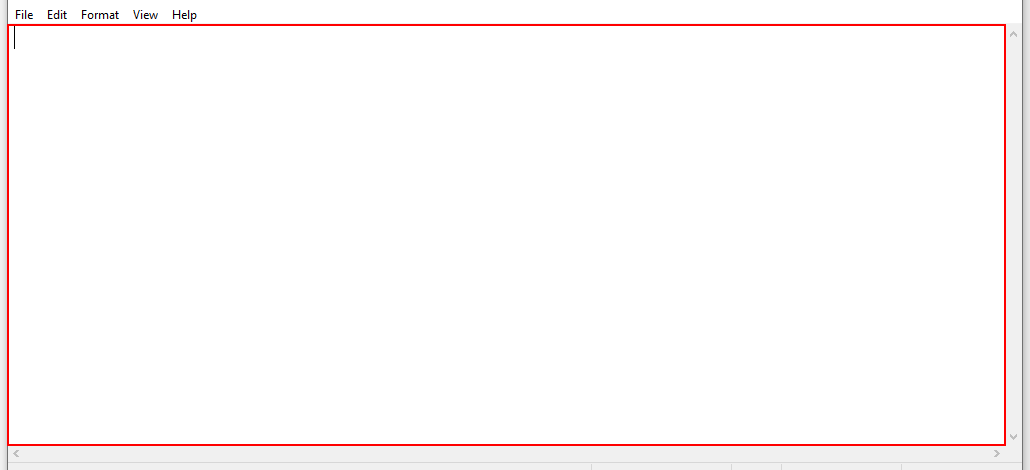
Workflow: Main

Step 1: type "Global exception example for understandig perpose" into the editable text 'Text Editor' in window 'Untitled - Notepad' (notepad.exe)
